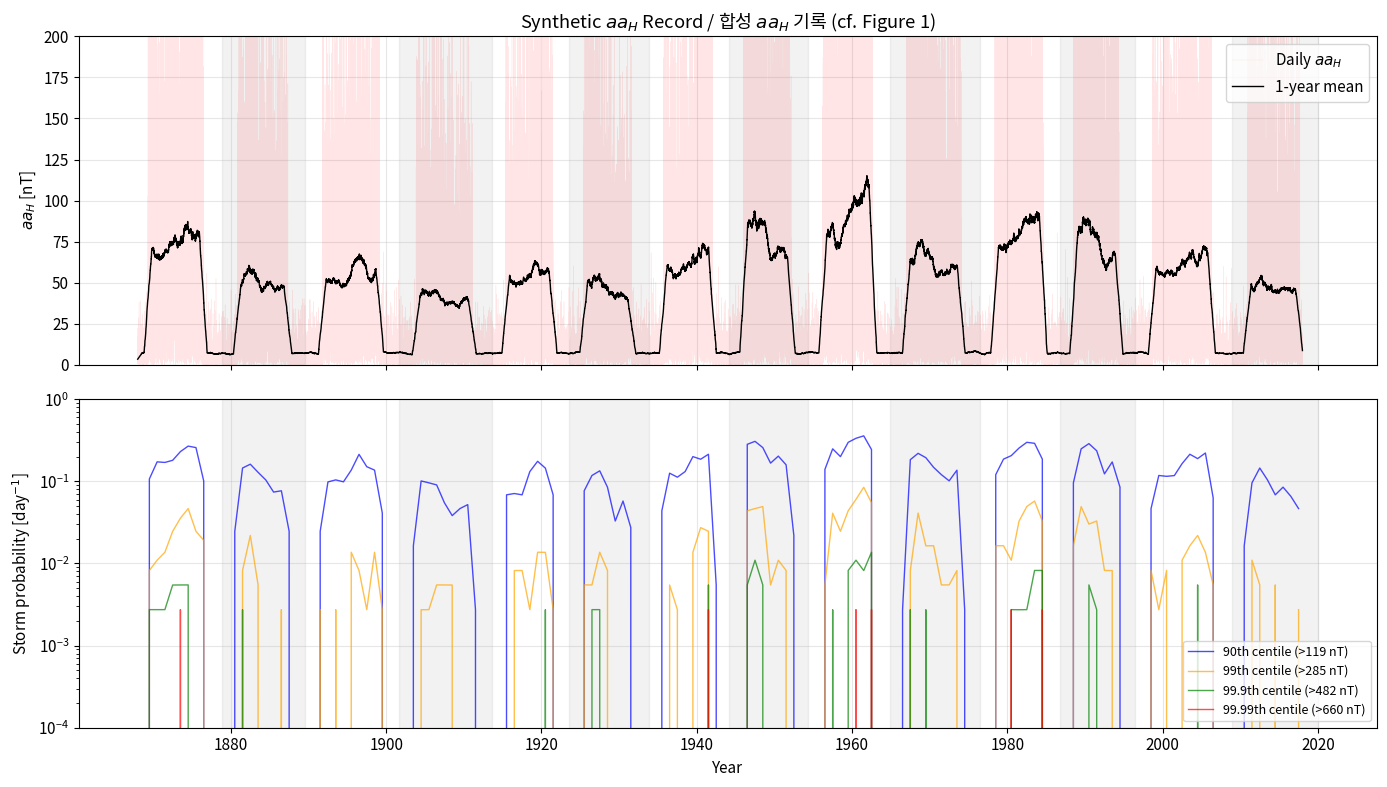
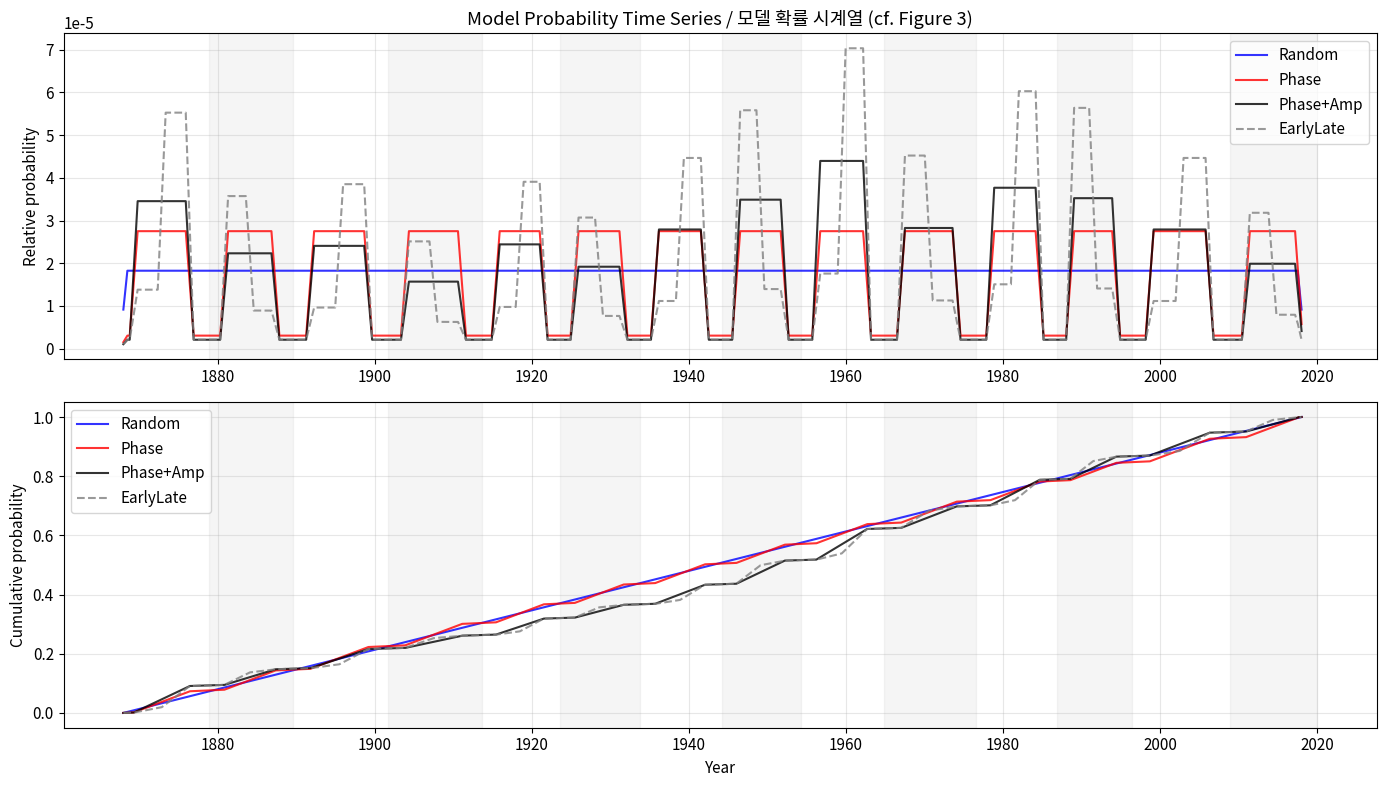

The script that saved these images, in order: (Note: this script raises an exception after producing the figures.)
import numpy as np
import matplotlib.pyplot as plt
from dataclasses import dataclass
from typing import Optional
from scipy import stats

plt.rcParams.update({
    "figure.figsize": (12, 6),
    "font.size": 11,
    "axes.grid": True,
    "grid.alpha": 0.3,
})

# Reproducibility
RNG = np.random.default_rng(42)

@dataclass
class SolarCycle:
    """Represents a single solar cycle with its properties.

    Attributes:
        number: Solar cycle number (e.g., 11 for SC11).
        min_year: Year of cycle start (solar minimum).
        max_year: Approximate year of solar maximum.
        mean_ssn: Mean sunspot number over the cycle.
    """
    number: int
    min_year: float
    max_year: float
    mean_ssn: float

    @property
    def is_even(self) -> bool:
        return self.number % 2 == 0

    @property
    def length(self) -> float:
        return 0  # set later from next cycle's min_year


# Historical solar cycles 11-24 (covering the aa record, 1868-2020)
# Minimum years and mean sunspot numbers from the paper's references
# (van Driel-Gesztelyi and Owens, 2020; SILSO data)
SOLAR_CYCLES = [
    SolarCycle(11, 1867.2, 1870.6, 99),
    SolarCycle(12, 1878.9, 1883.9, 64),
    SolarCycle(13, 1889.6, 1894.1, 69),
    SolarCycle(14, 1901.7, 1906.2, 45),
    SolarCycle(15, 1913.6, 1917.6, 70),
    SolarCycle(16, 1923.6, 1928.4, 55),
    SolarCycle(17, 1933.8, 1937.4, 80),
    SolarCycle(18, 1944.2, 1947.5, 100),
    SolarCycle(19, 1954.3, 1957.9, 126),
    SolarCycle(20, 1964.9, 1968.9, 81),
    SolarCycle(21, 1976.5, 1979.9, 108),
    SolarCycle(22, 1986.8, 1989.6, 101),
    SolarCycle(23, 1996.4, 2000.3, 80),
    SolarCycle(24, 2008.9, 2014.3, 57),
]

# End of record
END_YEAR = 2018.0
# SC25 start
SC25_START = 2020.0

# Mean sunspot number over entire record
MEAN_SSN = np.mean([sc.mean_ssn for sc in SOLAR_CYCLES])

print(f"Solar Cycles: {SOLAR_CYCLES[0].number}–{SOLAR_CYCLES[-1].number}")
print(f"Period: {SOLAR_CYCLES[0].min_year:.1f}–{END_YEAR:.1f}")
print(f"Mean SSN over record: {MEAN_SSN:.1f}")
print(f"Number of complete cycles: {len(SOLAR_CYCLES)}")

def get_cycle_for_year(year: float) -> Optional[SolarCycle]:
    """Return the solar cycle that contains the given year.

    Args:
        year: Calendar year (fractional).

    Returns:
        SolarCycle object, or None if outside the record.
    """
    for i, sc in enumerate(SOLAR_CYCLES):
        next_min = (SOLAR_CYCLES[i + 1].min_year
                    if i + 1 < len(SOLAR_CYCLES) else SC25_START)
        if sc.min_year <= year < next_min:
            return sc
    return None


def get_phase(year: float) -> Optional[float]:
    """Compute solar-cycle phase for a given year.

    Phase is linearly normalized: 0 at cycle start (minimum),
    1 at cycle end (next minimum).

    Args:
        year: Calendar year (fractional).

    Returns:
        Phase in [0, 1], or None if outside the record.
    """
    for i, sc in enumerate(SOLAR_CYCLES):
        next_min = (SOLAR_CYCLES[i + 1].min_year
                    if i + 1 < len(SOLAR_CYCLES) else SC25_START)
        if sc.min_year <= year < next_min:
            return (year - sc.min_year) / (next_min - sc.min_year)
    return None


def is_active(phase: float) -> bool:
    """Check if the given phase falls in the active phase.

    Active phase: 0.18 <= phase <= 0.79 (centered on solar maximum).

    Args:
        phase: Solar-cycle phase in [0, 1].

    Returns:
        True if in active phase.
    """
    return 0.18 <= phase <= 0.79


def is_early_active(phase: float) -> bool:
    """Check if phase falls in the early half of the active phase.

    Early active: 0.18 <= phase < 0.485 (midpoint of active phase).
    """
    return 0.18 <= phase < 0.485


# Demonstrate with a test year
test_year = 1990.0
sc = get_cycle_for_year(test_year)
phase = get_phase(test_year)
print(f"Year {test_year}: SC{sc.number} (even={sc.is_even}), "
      f"phase={phase:.3f}, active={is_active(phase)}, "
      f"early_active={is_early_active(phase)}")

def generate_synthetic_aah(
    start_year: float = 1868.0,
    end_year: float = 2018.0,
    rng: np.random.Generator = RNG,
) -> tuple[np.ndarray, np.ndarray]:
    """Generate synthetic daily aa_H values mimicking real data properties.

    The synthetic data uses an exponential base distribution modulated by
    solar-cycle phase, amplitude, and odd/even asymmetry.

    Args:
        start_year: Start of the record.
        end_year: End of the record.
        rng: Random number generator.

    Returns:
        Tuple of (years, aah_values) as 1D arrays with daily resolution.
    """
    n_days = int((end_year - start_year) * 365.25)
    years = np.linspace(start_year, end_year, n_days, endpoint=False)

    # Base: exponential distribution (right-skewed, most days quiet)
    base_scale = 12.0  # median ~8 nT
    aah = rng.exponential(scale=base_scale, size=n_days)

    for i, year in enumerate(years):
        sc = get_cycle_for_year(year)
        phase = get_phase(year)
        if sc is None or phase is None:
            continue

        # Solar-cycle modulation: boost during active phase
        if is_active(phase):
            # Amplitude scaling: larger cycles → stronger boost
            amp_factor = 1.5 * sc.mean_ssn / MEAN_SSN
            aah[i] *= (1.0 + 2.5 * amp_factor)

            # Odd/even asymmetry for extreme events (adds extra boost)
            if aah[i] > 80:  # only affects already-strong events
                if sc.is_even and is_early_active(phase):
                    aah[i] *= 1.3
                elif not sc.is_even and not is_early_active(phase):
                    aah[i] *= 1.3
        else:
            # Quiet phase: slight reduction
            aah[i] *= 0.6

    return years, aah


years, aah = generate_synthetic_aah()

# Compute percentile thresholds (matching paper's approach)
percentiles = [90, 99, 99.9, 99.99]
thresholds = {p: np.percentile(aah, p) for p in percentiles}

print("Synthetic aa_H statistics:")
print(f"  Total days: {len(aah):,}")
print(f"  Mean: {aah.mean():.1f} nT")
print(f"  Median: {np.median(aah):.1f} nT")
print(f"  Max: {aah.max():.1f} nT")
print(f"\nPercentile thresholds:")
for p, t in thresholds.items():
    n_storms = np.sum(aah > t)
    print(f"  {p:>6}th: {t:>6.1f} nT  (N = {n_storms:,} storm days)")

# Visualize the synthetic data — corresponds to Figure 1 in the paper
fig, axes = plt.subplots(2, 1, figsize=(14, 8), sharex=True)

# Top: daily aa_H values
axes[0].plot(years, aah, color="red", alpha=0.1, lw=0.3, label="Daily $aa_H$")

# 365-day running mean
window = 365
kernel = np.ones(window) / window
aah_smooth = np.convolve(aah, kernel, mode="same")
axes[0].plot(years, aah_smooth, color="black", lw=1, label="1-year mean")
axes[0].set_ylabel("$aa_H$ [nT]")
axes[0].set_title("Synthetic $aa_H$ Record / 합성 $aa_H$ 기록 (cf. Figure 1)")
axes[0].legend()
axes[0].set_ylim(0, 200)

# Shade even-numbered cycles in gray
for sc in SOLAR_CYCLES:
    if sc.is_even:
        idx = SOLAR_CYCLES.index(sc)
        next_min = (SOLAR_CYCLES[idx + 1].min_year
                    if idx + 1 < len(SOLAR_CYCLES) else SC25_START)
        for ax in axes:
            ax.axvspan(sc.min_year, next_min, alpha=0.1, color="gray")

# Bottom: storm occurrence at different thresholds
colors = ["blue", "orange", "green", "red"]
for (p, t), color in zip(thresholds.items(), colors):
    storm_mask = aah > t
    # Compute annual storm probability (fraction of storm days per year)
    bin_edges = np.arange(1868, 2019)
    storm_prob = []
    bin_centers = []
    for y in bin_edges[:-1]:
        mask = (years >= y) & (years < y + 1)
        if mask.sum() > 0:
            storm_prob.append(storm_mask[mask].mean())
            bin_centers.append(y + 0.5)
    axes[1].semilogy(bin_centers, storm_prob,
                     color=color, alpha=0.7, lw=1,
                     label=f"{p}th centile (>{t:.0f} nT)")

axes[1].set_ylabel("Storm probability [day$^{-1}$]")
axes[1].set_xlabel("Year")
axes[1].legend(fontsize=9)
axes[1].set_ylim(1e-4, 1)

plt.tight_layout()
plt.show()

class StormModel:
    """Base class for storm-occurrence probability models.

    Each model assigns a relative probability to each day in the record.
    Subclasses override _raw_probability() to implement different assumptions.

    Attributes:
        years: Array of calendar years (daily resolution).
        name: Model name for labeling.
    """

    def __init__(self, years: np.ndarray, name: str = "Model"):
        self.years = years
        self.name = name
        self._prob = None  # cached normalized probabilities

    def _raw_probability(self, year: float) -> float:
        """Return unnormalized relative probability for a given year."""
        raise NotImplementedError

    def probabilities(self) -> np.ndarray:
        """Return normalized probability array (sums to 1)."""
        if self._prob is None:
            raw = np.array([self._raw_probability(y) for y in self.years])
            self._prob = raw / raw.sum()
        return self._prob

    def cdf(self) -> np.ndarray:
        """Return cumulative distribution function."""
        return np.cumsum(self.probabilities())

    def generate_storms(
        self, n_storms: int, rng: np.random.Generator = RNG
    ) -> np.ndarray:
        """Generate storm times using inverse CDF sampling.

        Corresponds to the Monte Carlo method in Section 4 of the paper.

        Args:
            n_storms: Number of storms to generate.
            rng: Random number generator.

        Returns:
            Array of storm years (sorted).
        """
        cumulative = self.cdf()
        uniform_samples = rng.random(n_storms)
        # Find the year closest to each CDF value
        storm_indices = np.searchsorted(cumulative, uniform_samples)
        storm_indices = np.clip(storm_indices, 0, len(self.years) - 1)
        return np.sort(self.years[storm_indices])


class RandomModel(StormModel):
    """Null hypothesis: storms occur completely randomly."""

    def __init__(self, years: np.ndarray):
        super().__init__(years, "Random")

    def _raw_probability(self, year: float) -> float:
        return 1.0


class PhaseModel(StormModel):
    """Storm probability depends on solar-cycle phase.

    Active-phase probability is R times higher than quiet-phase probability.
    R = 9 as determined in the paper (Section 5).
    """

    def __init__(self, years: np.ndarray, active_ratio: float = 9.0):
        super().__init__(years, "Phase")
        self.active_ratio = active_ratio

    def _raw_probability(self, year: float) -> float:
        phase = get_phase(year)
        if phase is not None and is_active(phase):
            return self.active_ratio
        return 1.0


class PhaseAmpModel(StormModel):
    """Phase model + solar-cycle amplitude dependence.

    Active-phase probability is scaled by cycle amplitude:
    P_active = R * 1.5 * (A / <SSN>) * P_base

    Where A is the cycle's mean sunspot number and <SSN> is the
    record-wide mean.
    """

    def __init__(self, years: np.ndarray, active_ratio: float = 9.0,
                 amp_scale: float = 1.5):
        super().__init__(years, "Phase+Amp")
        self.active_ratio = active_ratio
        self.amp_scale = amp_scale

    def _raw_probability(self, year: float) -> float:
        phase = get_phase(year)
        sc = get_cycle_for_year(year)
        if phase is not None and sc is not None and is_active(phase):
            amp_factor = self.amp_scale * sc.mean_ssn / MEAN_SSN
            return self.active_ratio * amp_factor
        return 1.0


class EarlyLateModel(StormModel):
    """Phase+Amp model + odd/even early/late active-phase asymmetry.

    Even cycles: early active ×1.6, late active ×0.4
    Odd cycles:  early active ×0.4, late active ×1.6

    The 60% modification is set from the 99.9th percentile observations
    (Section 7 of the paper).
    """

    def __init__(self, years: np.ndarray, active_ratio: float = 9.0,
                 amp_scale: float = 1.5, asymmetry: float = 0.6):
        super().__init__(years, "EarlyLate")
        self.active_ratio = active_ratio
        self.amp_scale = amp_scale
        self.asymmetry = asymmetry

    def _raw_probability(self, year: float) -> float:
        phase = get_phase(year)
        sc = get_cycle_for_year(year)
        if phase is None or sc is None or not is_active(phase):
            return 1.0

        amp_factor = self.amp_scale * sc.mean_ssn / MEAN_SSN
        base = self.active_ratio * amp_factor

        early = is_early_active(phase)
        if sc.is_even:
            modifier = (1 + self.asymmetry) if early else (1 - self.asymmetry)
        else:
            modifier = (1 - self.asymmetry) if early else (1 + self.asymmetry)

        return base * modifier


# Instantiate all four models
models = {
    "Random": RandomModel(years),
    "Phase": PhaseModel(years),
    "Phase+Amp": PhaseAmpModel(years),
    "EarlyLate": EarlyLateModel(years),
}

print("Models initialized:")
for name, model in models.items():
    probs = model.probabilities()
    print(f"  {name:>12}: max/min prob ratio = "
          f"{probs.max() / probs[probs > 0].min():.1f}")

# Visualize model probability time series — corresponds to Figure 3
fig, axes = plt.subplots(2, 1, figsize=(14, 8))

colors_model = {"Random": "blue", "Phase": "red",
                "Phase+Amp": "black", "EarlyLate": "gray"}
styles = {"Random": "-", "Phase": "-",
          "Phase+Amp": "-", "EarlyLate": "--"}

# Top: relative probability
for name, model in models.items():
    probs = model.probabilities()
    # Smooth for visibility (annual mean)
    smoothed = np.convolve(probs, np.ones(365) / 365, mode="same")
    axes[0].plot(years, smoothed, color=colors_model[name],
                 ls=styles[name], lw=1.5, label=name, alpha=0.8)

axes[0].set_ylabel("Relative probability")
axes[0].set_title("Model Probability Time Series / "
                   "모델 확률 시계열 (cf. Figure 3)")
axes[0].legend()

# Bottom: cumulative probability
for name, model in models.items():
    axes[1].plot(years, model.cdf(), color=colors_model[name],
                 ls=styles[name], lw=1.5, label=name, alpha=0.8)

axes[1].set_ylabel("Cumulative probability")
axes[1].set_xlabel("Year")
axes[1].legend()

# Shade even cycles
for sc in SOLAR_CYCLES:
    if sc.is_even:
        idx = SOLAR_CYCLES.index(sc)
        next_min = (SOLAR_CYCLES[idx + 1].min_year
                    if idx + 1 < len(SOLAR_CYCLES) else SC25_START)
        for ax in axes:
            ax.axvspan(sc.min_year, next_min, alpha=0.08, color="gray")

plt.tight_layout()
plt.show()

def compute_phase_probabilities(
    storm_years: np.ndarray,
    total_active_days: int,
    total_quiet_days: int,
) -> tuple[float, float]:
    """Compute storm probability in active and quiet phases.

    Args:
        storm_years: Array of storm occurrence years.
        total_active_days: Number of active-phase days in the record.
        total_quiet_days: Number of quiet-phase days in the record.

    Returns:
        Tuple of (active_probability, quiet_probability) as fractions.
    """
    n_active_storms = sum(
        1 for y in storm_years
        if (p := get_phase(y)) is not None and is_active(p)
    )
    n_quiet_storms = len(storm_years) - n_active_storms

    p_active = n_active_storms / total_active_days if total_active_days > 0 else 0
    p_quiet = n_quiet_storms / total_quiet_days if total_quiet_days > 0 else 0
    return p_active, p_quiet


# Pre-compute total active/quiet days
phases = np.array([get_phase(y) for y in years])
valid_phases = phases[phases != None].astype(float)
total_active = sum(1 for p in valid_phases if is_active(p))
total_quiet = len(valid_phases) - total_active

print(f"Total days with valid phase: {len(valid_phases):,}")
print(f"Active-phase days: {total_active:,} "
      f"({100 * total_active / len(valid_phases):.1f}%)")
print(f"Quiet-phase days:  {total_quiet:,} "
      f"({100 * total_quiet / len(valid_phases):.1f}%)")

def run_monte_carlo(
    model: StormModel,
    n_storms: int,
    n_iterations: int = 1000,
    rng: np.random.Generator = RNG,
) -> dict[str, np.ndarray]:
    """Run Monte Carlo simulation for a given model.

    For each iteration, generate n_storms storm times and compute
    active/quiet probabilities.

    Args:
        model: StormModel instance.
        n_storms: Number of storms per iteration.
        n_iterations: Number of Monte Carlo iterations.
        rng: Random number generator.

    Returns:
        Dict with keys 'active', 'quiet', 'diff' — each an array
        of length n_iterations.
    """
    active_probs = np.zeros(n_iterations)
    quiet_probs = np.zeros(n_iterations)

    for i in range(n_iterations):
        storms = model.generate_storms(n_storms, rng)
        p_a, p_q = compute_phase_probabilities(
            storms, total_active, total_quiet)
        active_probs[i] = p_a
        quiet_probs[i] = p_q

    return {
        "active": active_probs,
        "quiet": quiet_probs,
        "diff": active_probs - quiet_probs,
    }


# Run Monte Carlo for Random and Phase models at the 99th percentile
# (N=548 storms, 1000 iterations for speed)
n_storms_99 = int(np.sum(aah > thresholds[99]))
print(f"Running Monte Carlo for 99th percentile (N={n_storms_99} storms)...")

mc_results = {}
for model_name in ["Random", "Phase"]:
    mc_results[model_name] = run_monte_carlo(
        models[model_name], n_storms_99, n_iterations=1000)
    median_a = np.median(mc_results[model_name]["active"])
    median_q = np.median(mc_results[model_name]["quiet"])
    print(f"  {model_name:>12}: median active={median_a:.4f}, "
          f"quiet={median_q:.4f}, ratio={median_a/median_q:.1f}")

# Observed values from synthetic data
obs_storms_99 = years[aah > thresholds[99]]
obs_active, obs_quiet = compute_phase_probabilities(
    obs_storms_99, total_active, total_quiet)
print(f"\n  {'Observed':>12}: active={obs_active:.4f}, "
      f"quiet={obs_quiet:.4f}, ratio={obs_active/obs_quiet:.1f}")

# Visualize Active vs Quiet comparison — corresponds to Figure 4
fig, axes = plt.subplots(3, 1, figsize=(10, 10), sharex=True)

# Plot active-quiet difference for Random and Phase models
for ax_idx, (key, ylabel, title) in enumerate([
    ("quiet", "Probability [day$^{-1}$]",
     "Quiet Phase / 정적기"),
    ("active", "Probability [day$^{-1}$]",
     "Active Phase / 활동기"),
    ("diff", "Probability difference [day$^{-1}$]",
     "Active − Quiet / 활동기 − 정적기"),
]):
    ax = axes[ax_idx]

    for model_name, color in [("Random", "blue"), ("Phase", "red")]:
        data = mc_results[model_name][key]
        median = np.median(data)
        sigma1 = (np.percentile(data, 16), np.percentile(data, 84))
        sigma2 = (np.percentile(data, 2.5), np.percentile(data, 97.5))

        # Show as horizontal bands (simplified from threshold-varying plot)
        ax.axhline(median, color=color, lw=2, label=f"{model_name} median")
        ax.axhspan(sigma1[0], sigma1[1], alpha=0.2, color=color)
        ax.axhspan(sigma2[0], sigma2[1], alpha=0.1, color=color)

    # Observed value
    if key == "quiet":
        obs_val = obs_quiet
    elif key == "active":
        obs_val = obs_active
    else:
        obs_val = obs_active - obs_quiet

    ax.axhline(obs_val, color="black", lw=2, ls="--",
               label=f"Observed ({obs_val:.4f})")
    ax.set_ylabel(ylabel)
    ax.set_title(title)
    ax.legend(fontsize=9)

axes[2].set_xlabel("(Shown at 99th percentile threshold)")

fig.suptitle("Active/Quiet Storm Probability: Observed vs Models\n"
             "활동기/정적기 폭풍 확률: 관측 vs 모델 (cf. Figure 4)",
             fontsize=13, y=1.02)
plt.tight_layout()
plt.show()

# Check if Random model is rejected
random_diff = mc_results["Random"]["diff"]
obs_diff = obs_active - obs_quiet
pct_above = np.mean(random_diff >= obs_diff) * 100
print(f"\nNull hypothesis test (Random model):")
print(f"  Observed active-quiet diff: {obs_diff:.5f}")
print(f"  % of Random MC iterations with diff ≥ observed: {pct_above:.1f}%")
print(f"  → Random model {'REJECTED' if pct_above < 2.5 else 'not rejected'} "
      f"at 2σ level")

def cycle_storm_probability(
    threshold: float,
) -> tuple[list[float], list[float], list[int]]:
    """Compute per-cycle storm probability and mean SSN.

    Args:
        threshold: aa_H threshold for storm definition.

    Returns:
        Tuple of (mean_ssn_list, storm_prob_list, cycle_numbers).
    """
    ssn_list = []
    prob_list = []
    num_list = []

    for i, sc in enumerate(SOLAR_CYCLES):
        next_min = (SOLAR_CYCLES[i + 1].min_year
                    if i + 1 < len(SOLAR_CYCLES) else SC25_START)
        mask = (years >= sc.min_year) & (years < next_min)
        if mask.sum() == 0:
            continue
        n_storms = np.sum(aah[mask] > threshold)
        prob = n_storms / mask.sum()
        ssn_list.append(sc.mean_ssn)
        prob_list.append(prob)
        num_list.append(sc.number)

    return ssn_list, prob_list, num_list


# Scatter plots: cycle amplitude vs storm probability — cf. Figure 5
fig, axes = plt.subplots(2, 2, figsize=(12, 10))
axes = axes.flatten()

for idx, p in enumerate(percentiles):
    ax = axes[idx]
    ssn, prob, nums = cycle_storm_probability(thresholds[p])

    ax.scatter(ssn, prob, color="black", s=50, zorder=5)

    # Label each point with cycle number
    for s, pr, n in zip(ssn, prob, nums):
        ax.annotate(f"{n}", (s, pr), fontsize=7,
                    textcoords="offset points", xytext=(5, 5))

    # Linear fit and correlation
    ssn_arr = np.array(ssn)
    prob_arr = np.array(prob)
    r, p_val = stats.pearsonr(ssn_arr, prob_arr)

    # Regression line
    slope, intercept = np.polyfit(ssn_arr, prob_arr, 1)
    x_fit = np.linspace(ssn_arr.min(), ssn_arr.max(), 100)
    ax.plot(x_fit, slope * x_fit + intercept, "r--", alpha=0.7)

    ax.set_title(f"{p}th percentile\n"
                 f"N={int(np.sum(aah > thresholds[p]))} | "
                 f"r={r:.2f} (p={p_val:.4f})")
    ax.set_xlabel("Cycle-average SSN")
    ax.set_ylabel("Storm probability [day$^{-1}$]")

fig.suptitle("Cycle Amplitude vs Storm Probability / "
             "주기 진폭 vs 폭풍 확률 (cf. Figure 5)",
             fontsize=13)
plt.tight_layout()
plt.show()

# Correlation coefficient as function of threshold — cf. Figure 6
threshold_range = np.linspace(
    np.percentile(aah, 80), np.percentile(aah, 99.95), 50)

r_values = []
for t in threshold_range:
    ssn, prob, _ = cycle_storm_probability(t)
    if len(ssn) >= 3 and np.std(prob) > 0:
        r, _ = stats.pearsonr(ssn, prob)
        r_values.append(r)
    else:
        r_values.append(np.nan)

fig, ax = plt.subplots(figsize=(10, 5))
ax.plot(threshold_range, r_values, "ko-", markersize=4)
ax.set_xlabel("$aa_H$ threshold [nT]")
ax.set_ylabel("Correlation $r$ (cycle amplitude vs storm probability)")
ax.set_title("Correlation vs Threshold / 상관계수 vs 임계값 (cf. Figure 6)")

# Mark the four percentile thresholds
for p, color in zip(percentiles, ["blue", "orange", "green", "red"]):
    t = thresholds[p]
    ax.axvline(t, color=color, ls="--", alpha=0.5, label=f"{p}th ({t:.0f} nT)")

ax.legend(fontsize=9)
ax.set_ylim(-0.5, 1.1)
ax.axhline(0, color="gray", ls=":", alpha=0.5)
plt.tight_layout()
plt.show()

print("Key insight: correlation peaks near the 99th percentile and declines")
print("at higher thresholds — but this is a sample-size effect, not a real")
print("weakening of the underlying relationship (Phase+Amp model reproduces this).")

def classify_storms_early_late(
    storm_years: np.ndarray,
) -> dict[str, dict[str, int]]:
    """Classify storms by odd/even cycle and early/late active phase.

    Args:
        storm_years: Array of storm occurrence years.

    Returns:
        Dict with keys 'even'/'odd', each containing
        {'early': count, 'late': count, 'quiet': count}.
    """
    result = {
        "even": {"early": 0, "late": 0, "quiet": 0},
        "odd": {"early": 0, "late": 0, "quiet": 0},
    }

    for y in storm_years:
        sc = get_cycle_for_year(y)
        phase = get_phase(y)
        if sc is None or phase is None:
            continue

        parity = "even" if sc.is_even else "odd"
        if not is_active(phase):
            result[parity]["quiet"] += 1
        elif is_early_active(phase):
            result[parity]["early"] += 1
        else:
            result[parity]["late"] += 1

    return result


# Analyze at different thresholds
print("Storm classification by cycle parity and active-phase timing:")
print("=" * 70)

for p in percentiles:
    t = thresholds[p]
    storm_yrs = years[aah > t]
    counts = classify_storms_early_late(storm_yrs)

    print(f"\n{p}th percentile (>{t:.1f} nT, N={len(storm_yrs)}):")
    for parity in ["even", "odd"]:
        c = counts[parity]
        total_active = c["early"] + c["late"]
        early_frac = c["early"] / total_active if total_active > 0 else 0
        print(f"  {parity:>4} cycles: early={c['early']:>3}, "
              f"late={c['late']:>3}, quiet={c['quiet']:>3}  "
              f"(early fraction: {early_frac:.2f})")

# Binomial test for odd/even asymmetry — reproduces the p = 0.5^6 calculation
# At the highest threshold, check if even-cycle storms favor early
# and odd-cycle storms favor late active phase

t_extreme = thresholds[99.99]
storm_yrs_extreme = years[aah > t_extreme]
counts_extreme = classify_storms_early_late(storm_yrs_extreme)

print("Odd/Even asymmetry test at 99.99th percentile:")
print("=" * 55)

n_even_early = counts_extreme["even"]["early"]
n_even_late = counts_extreme["even"]["late"]
n_odd_early = counts_extreme["odd"]["early"]
n_odd_late = counts_extreme["odd"]["late"]

n_even_total = n_even_early + n_even_late
n_odd_total = n_odd_early + n_odd_late

print(f"Even cycles: {n_even_early} early, {n_even_late} late "
      f"(of {n_even_total} active-phase storms)")
print(f"Odd cycles:  {n_odd_early} early, {n_odd_late} late "
      f"(of {n_odd_total} active-phase storms)")

# Under null hypothesis: each storm has 50/50 chance of early/late
# P(all even early AND all odd late) = 0.5^(n_even + n_odd)
n_consistent = n_even_early + n_odd_late  # storms matching the pattern
n_total_active = n_even_total + n_odd_total
if n_total_active > 0:
    p_chance = 0.5 ** n_total_active
    print(f"\nIf each storm has 50:50 early/late probability:")
    print(f"  P(observed pattern by chance) = 0.5^{n_total_active} "
          f"= {p_chance:.6f}")
    print(f"  = {p_chance * 100:.2f}%")
    if p_chance < 0.05:
        print("  → Statistically significant at 95% confidence level!")
    else:
        print("  → Not statistically significant (synthetic data has "
              "fewer extreme events than real data)")

def sc25_probability(
    sc25_years: np.ndarray,
    mean_ssn: float,
    active_ratio: float = 9.0,
    amp_scale: float = 1.5,
    asymmetry: float = 0.6,
) -> np.ndarray:
    """Compute relative storm probability for SC25 using the EarlyLate model.

    SC25 is odd-numbered, so extreme events favor the late active phase.

    Args:
        sc25_years: Array of years within SC25.
        mean_ssn: Assumed mean sunspot number for SC25.
        active_ratio: Active/quiet probability ratio.
        amp_scale: Amplitude scaling factor.
        asymmetry: Early/late asymmetry magnitude.

    Returns:
        Array of relative probabilities (not normalized).
    """
    sc25_start = 2020.0
    sc25_end = 2031.0  # assumed ~11-year cycle
    probs = np.ones_like(sc25_years)

    for i, y in enumerate(sc25_years):
        phase = (y - sc25_start) / (sc25_end - sc25_start)
        if phase < 0 or phase > 1:
            continue

        if is_active(phase):
            amp_factor = amp_scale * mean_ssn / MEAN_SSN
            base = active_ratio * amp_factor

            # SC25 is odd: early gets reduced, late gets boosted
            if is_early_active(phase):
                probs[i] = base * (1 - asymmetry)
            else:
                probs[i] = base * (1 + asymmetry)

    return probs


# SC25 scenarios
sc25_years = np.linspace(2020, 2032, 365 * 12)
scenarios = {
    "Small (SC12)": {"ssn": 64, "color": "red", "ls": "-", "lw": 2.5},
    "Moderate (SC23)": {"ssn": 80, "color": "black", "ls": "--", "lw": 2},
    "Large (SC19)": {"ssn": 126, "color": "blue", "ls": "-", "lw": 1.5},
}

fig, axes = plt.subplots(1, 3, figsize=(16, 5))

# Left: sunspot number proxy (simple sinusoidal model)
ax = axes[0]
for name, params in scenarios.items():
    # Simple sinusoidal SSN model peaking at phase ~0.35
    phase = (sc25_years - 2020) / 11
    ssn_model = params["ssn"] * 2.5 * np.maximum(
        0, np.sin(np.pi * phase) ** 1.5 * np.exp(-0.5 * (phase - 0.35)**2 / 0.1))
    ax.plot(sc25_years, ssn_model, color=params["color"],
            ls=params["ls"], lw=params["lw"], label=name)
ax.set_ylabel("Sunspot Number")
ax.set_title("SSN Scenarios / 흑점 수 시나리오")
ax.legend(fontsize=8)
ax.set_xlim(2020, 2032)

# Middle: 99th percentile storm probability
ax = axes[1]
for name, params in scenarios.items():
    probs = sc25_probability(sc25_years, params["ssn"])
    # Smooth and normalize to approximate daily probability
    probs_smooth = np.convolve(probs, np.ones(90) / 90, mode="same")
    probs_norm = probs_smooth / probs_smooth.sum() * 548 / 365  # scale to ~99th pct
    ax.plot(sc25_years, probs_norm, color=params["color"],
            ls=params["ls"], lw=params["lw"], label=name)
ax.set_ylabel("Probability [day$^{-1}$]")
ax.set_title("99th pctile ($aa_H$ > 77 nT)\n\"Moderate\" storms")
ax.set_xlim(2020, 2032)

# Right: 99.99th percentile storm probability
ax = axes[2]
for name, params in scenarios.items():
    probs = sc25_probability(sc25_years, params["ssn"])
    probs_smooth = np.convolve(probs, np.ones(90) / 90, mode="same")
    probs_norm = probs_smooth / probs_smooth.sum() * 6 / 365  # scale to ~99.99th pct
    ax.plot(sc25_years, probs_norm, color=params["color"],
            ls=params["ls"], lw=params["lw"], label=name)
ax.set_ylabel("Probability [day$^{-1}$]")
ax.set_title("99.99th pctile ($aa_H$ > 290 nT)\n\"Extreme\" storms")
ax.set_xlim(2020, 2032)

fig.suptitle("Solar Cycle 25 Storm Probability Forecast / "
             "SC25 폭풍 확률 예측 (cf. Figure 8)", fontsize=13)
plt.tight_layout()
plt.show()

# Highlight the key prediction
print("Key prediction for SC25 (odd cycle):")
print("  → Extreme events (99.99th percentile) peak in the LATE active phase")
print("    (expected after ~2026), consistent with odd-cycle behavior.")
print("  → For a large cycle (SC19-class), integrated probability of at least")
print("    one extreme event over 11 years is ~54%; for a small cycle, ~24%.")
